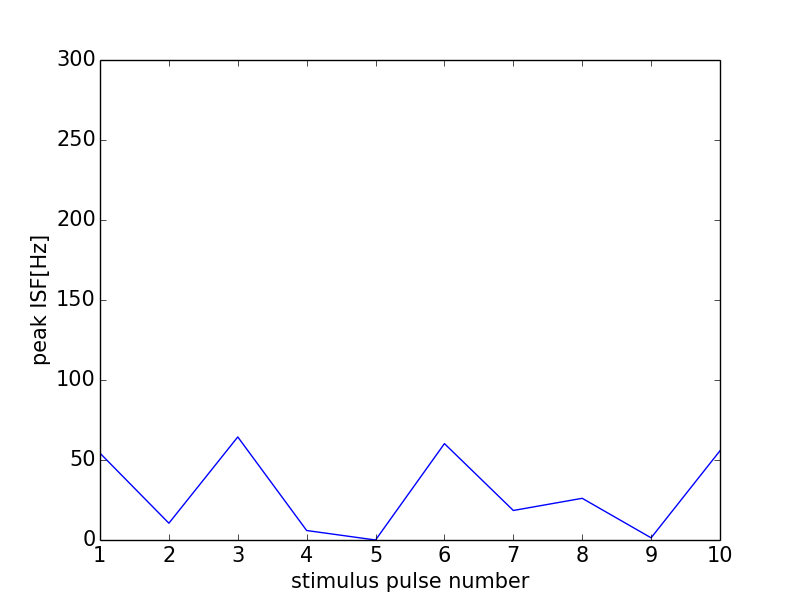

The data file committed next to this chart (first rows):
0, 0.0
0, 0
1, 54.27
2, 10.5
3, 64.41
4, 5.923
5, 0
6, 60.24
7, 18.45
8, 26.06
9, 1.358
10, 55.79
11, 0
